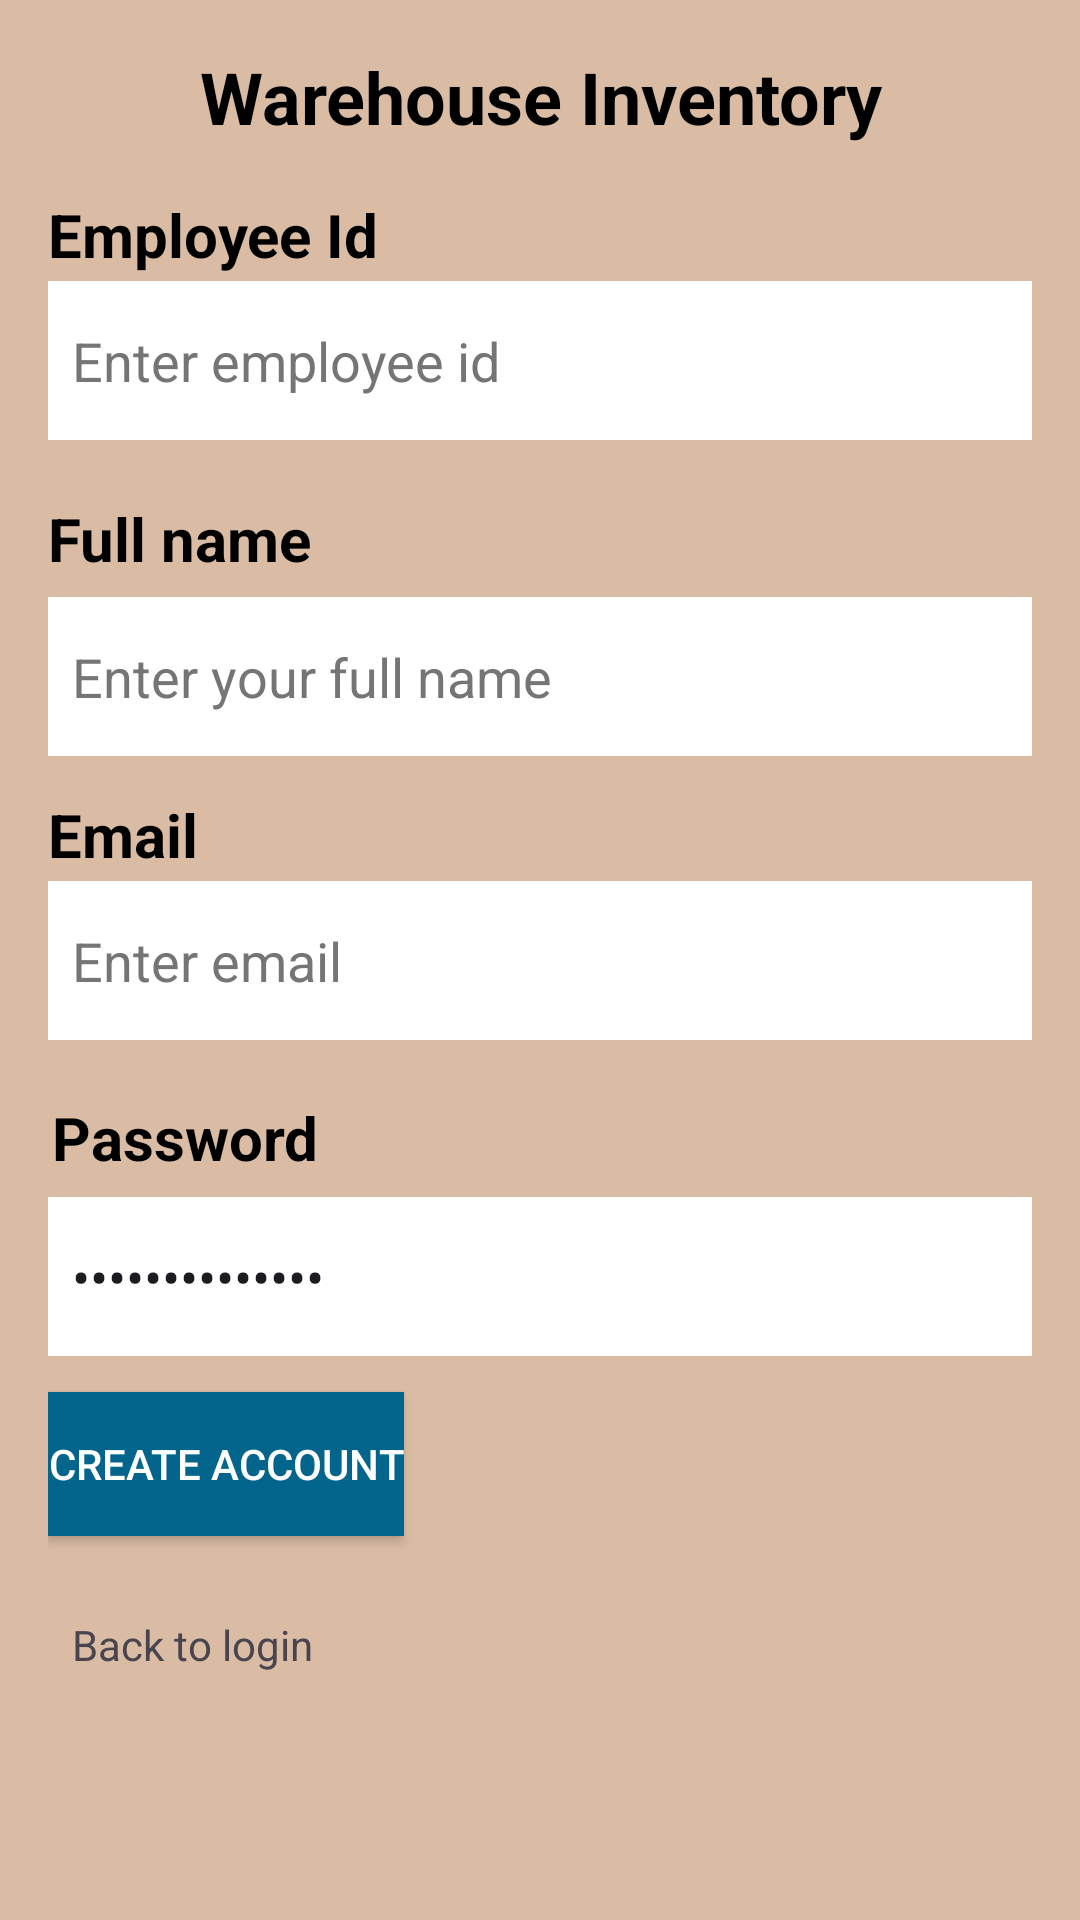

Produce the Android XML layout that renders to this screen, including the resource entries it uses.
<!-- AndroidManifest.xml: application theme Theme.PFTFinalProjectv1 -->
<!-- res/layout/activity_create_account.xml -->
<?xml version="1.0" encoding="utf-8"?>
<androidx.constraintlayout.widget.ConstraintLayout xmlns:android="http://schemas.android.com/apk/res/android"
    xmlns:app="http://schemas.android.com/apk/res-auto"
    xmlns:tools="http://schemas.android.com/tools"
    android:id="@+id/main"
    android:layout_width="match_parent"
    android:layout_height="match_parent"
    android:background="@color/tan"
    android:padding="16dp"
    tools:context=".CreateAccountActivity">


    <TextView
        android:id="@+id/warehouseInventoryText"
        android:layout_width="395dp"
        android:layout_height="wrap_content"
        android:text="@string/warehouse_inventory"
        android:textAlignment="center"
        android:textColor="#000000"
        android:textSize="24sp"
        android:textStyle="bold"
        app:layout_constraintBottom_toBottomOf="parent"
        app:layout_constraintEnd_toEndOf="parent"
        app:layout_constraintStart_toStartOf="parent"
        app:layout_constraintTop_toTopOf="parent"
        app:layout_constraintVertical_bias="0.0" />

    <TextView
        android:id="@+id/employee_id"
        android:layout_width="wrap_content"
        android:layout_height="wrap_content"
        android:text="@string/employee_id"
        android:textColor="#000000"
        android:textSize="20sp"
        android:textStyle="bold"
        app:layout_constraintBottom_toBottomOf="parent"
        app:layout_constraintEnd_toEndOf="parent"
        app:layout_constraintHorizontal_bias="0.0"
        app:layout_constraintStart_toStartOf="parent"
        app:layout_constraintTop_toTopOf="parent"
        app:layout_constraintVertical_bias="0.084" />

    <TextView
        android:id="@+id/password"
        android:layout_width="wrap_content"
        android:layout_height="wrap_content"
        android:text="@string/password3"
        android:textColor="#000000"
        android:textSize="20sp"
        android:textStyle="bold"
        app:layout_constraintBottom_toBottomOf="parent"
        app:layout_constraintEnd_toEndOf="parent"
        app:layout_constraintHorizontal_bias="0.006"
        app:layout_constraintStart_toStartOf="parent"
        app:layout_constraintTop_toTopOf="parent"
        app:layout_constraintVertical_bias="0.602" />

    <TextView
        android:id="@+id/enter_e_mail2"
        android:layout_width="wrap_content"
        android:layout_height="wrap_content"
        android:text="@string/email2"
        android:textColor="#000000"
        android:textSize="20sp"
        android:textStyle="bold"
        app:layout_constraintBottom_toBottomOf="parent"
        app:layout_constraintEnd_toEndOf="parent"
        app:layout_constraintHorizontal_bias="0.0"
        app:layout_constraintStart_toStartOf="parent"
        app:layout_constraintTop_toTopOf="parent"
        app:layout_constraintVertical_bias="0.428" />

    <EditText
        android:id="@+id/enter_password_text"
        android:layout_width="370dp"
        android:layout_height="53dp"
        android:autofillHints=""
        android:background="@color/white"
        android:ems="10"
        android:inputType="textPassword"
        android:labelFor="@id/enter_password_text"
        android:minHeight="48dp"
        android:padding="8dp"
        android:text="@string/enter_password"
        tools:ignore="MissingConstraints"
        app:layout_constraintBottom_toBottomOf="parent"
        app:layout_constraintEnd_toEndOf="parent"
        app:layout_constraintHorizontal_bias="0.0"
        app:layout_constraintStart_toStartOf="parent"
        app:layout_constraintTop_toTopOf="parent"
        app:layout_constraintVertical_bias="0.69"/>

    <TextView
        android:id="@+id/full_name"
        android:layout_width="wrap_content"
        android:layout_height="wrap_content"
        android:text="@string/full_name"
        android:textColor="#000000"
        android:textSize="20sp"
        android:textStyle="bold"
        app:layout_constraintBottom_toBottomOf="parent"
        app:layout_constraintEnd_toEndOf="parent"
        app:layout_constraintHorizontal_bias="0.0"
        app:layout_constraintStart_toStartOf="parent"
        app:layout_constraintTop_toTopOf="parent"
        app:layout_constraintVertical_bias="0.258" />


    <EditText
        android:id="@+id/enter_full_name_text"
        android:layout_width="373dp"
        android:layout_height="53dp"
        android:autofillHints=""
        android:background="@color/white"
        android:ems="10"
        android:hint="@string/enter_your_full_name"
        android:inputType="text"
        android:labelFor="@id/enter_full_name_text"
        android:minHeight="48dp"
        android:padding="8dp"
        android:textColorHint="#757575"
        app:layout_constraintBottom_toBottomOf="parent"
        app:layout_constraintEnd_toEndOf="parent"
        app:layout_constraintHorizontal_bias="0.0"
        app:layout_constraintStart_toStartOf="parent"
        app:layout_constraintTop_toTopOf="parent"
        app:layout_constraintVertical_bias="0.33"
        tools:ignore="MissingConstraints,DuplicateClickableBoundsCheck" />

    <EditText
        android:id="@+id/enter_employee_id_text"
        android:layout_width="373dp"
        android:layout_height="53dp"
        android:autofillHints=""
        android:background="@color/white"
        android:ems="10"
        android:hint="@string/enter_employee_id"
        android:inputType="text"
        android:labelFor="@id/enter_employee_id_text"
        android:minHeight="48dp"
        android:padding="8dp"
        android:textColorHint="#757575"
        app:layout_constraintBottom_toBottomOf="parent"
        app:layout_constraintEnd_toEndOf="parent"
        app:layout_constraintHorizontal_bias="0.0"
        app:layout_constraintStart_toStartOf="parent"
        app:layout_constraintTop_toTopOf="parent"
        app:layout_constraintVertical_bias="0.14"
        tools:ignore="MissingConstraints,DuplicateClickableBoundsCheck" />


    <EditText
        android:id="@+id/enter_e_mail"
        android:layout_width="373dp"
        android:layout_height="53dp"
        android:autofillHints=""
        android:background="@color/white"
        android:ems="10"
        android:hint="@string/enter_email"
        android:inputType="text"
        android:labelFor="@id/enter_full_name_text"
        android:minHeight="48dp"
        android:padding="8dp"
        android:textColorHint="#757575"
        app:layout_constraintBottom_toBottomOf="parent"
        app:layout_constraintEnd_toEndOf="parent"
        app:layout_constraintHorizontal_bias="0.0"
        app:layout_constraintStart_toStartOf="parent"
        app:layout_constraintTop_toTopOf="parent"
        app:layout_constraintVertical_bias="0.50"
        tools:ignore="MissingConstraints,DuplicateClickableBoundsCheck" />

    <Button
        android:id="@+id/create_account_button2"
        android:layout_width="wrap_content"
        android:layout_height="wrap_content"
        android:layout_centerHorizontal="true"
        android:background="@color/seaBlue"
        android:text="@string/create_account"
        android:textColor="@color/white"
        tools:ignore="MissingConstraints"
        android:onClick="createAccountBtn"
        app:layout_constraintBottom_toBottomOf="parent"
        app:layout_constraintEnd_toEndOf="parent"
        app:layout_constraintHorizontal_bias="0.0"
        app:layout_constraintStart_toStartOf="parent"
        app:layout_constraintTop_toTopOf="parent"
        app:layout_constraintVertical_bias="0.8" />

    <TextView
        android:id="@+id/go_home_screen_button"
        android:layout_width="136dp"
        android:layout_height="36dp"
        android:padding="8dp"
        android:text="@string/back_to_login2"
        tools:ignore="MissingConstraints"
        app:layout_constraintBottom_toBottomOf="parent"
        app:layout_constraintEnd_toEndOf="parent"
        app:layout_constraintHorizontal_bias="0.0"
        app:layout_constraintStart_toStartOf="parent"
        app:layout_constraintTop_toTopOf="parent"
        app:layout_constraintVertical_bias="0.9"
        />

</androidx.constraintlayout.widget.ConstraintLayout>
<!-- resources referenced by this layout -->
<resources>
  <color name="seaBlue">#03658C</color>
  <color name="tan">#D9BCA3</color>
  <color name="white">#FFFFFFFF</color>
  <string name="back_to_login2">Back to login</string>
  <string name="create_account">Create account</string>
  <string name="email2">Email</string>
  <string name="employee_id">Employee Id</string>
  <string name="enter_email">Enter email</string>
  <string name="enter_employee_id">Enter employee id</string>
  <string name="enter_password">Enter Password</string>
  <string name="enter_your_full_name">Enter your full name</string>
  <string name="full_name">Full name</string>
  <string name="password3">Password</string>
  <string name="warehouse_inventory">Warehouse Inventory</string>
  <style name="Theme.PFTFinalProjectv1" parent="Base.Theme.PFTFinalProjectv1" />
  <style name="Base.Theme.PFTFinalProjectv1" parent="Theme.Material3.DayNight.NoActionBar">
          
          
      </style>
</resources>
